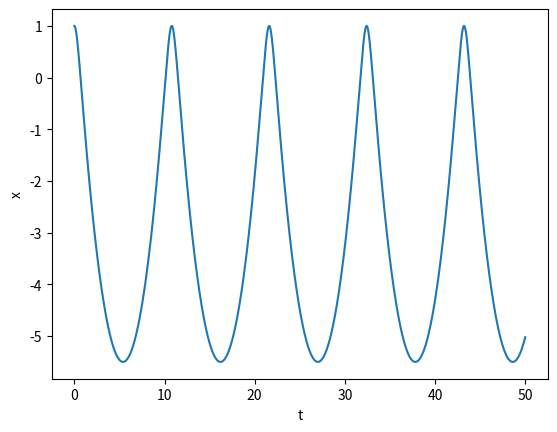

Here is the Python script that generated this plot:
# -*- coding: utf-8 -*-

# We want to solve the following second-order differential equation:

# (a) Change the second-order equation into two first-order equations and write them down.

# (b) Write a program that solves these equations using the Leapfrog method. Solve from
# t = 0 to t = 50 in steps of h = 0.001 with initial condition x = 1 and dx/dt = 0 . Make a
# plot of your solution showing x as a function of t.

import matplotlib.pyplot as plt
import numpy as np

def leapfrog(f,r0,t0,tf,h):
    """ Solves the time evolution of r(t) for dr/dt = f(r,t)
        in the range [t0,tf] using Leapfrog method.
    Args:
        f (function): f(r,t) in dr/dt = f(r,t)
        r0 (numpy float array): initial value r(t0)
        t0 (float): start time
        tf (float): stop time
        h (float): time step. The length of the time interval tf-t0 should be a multiple of h.
    Returns
        numpy float array: [r(t0), r(t0+h), ..., r(tf)]"""
    r = None
    r=r0
    tp=np.arange (t0, tf+h, h)
    xp=[]
    for i in range(len(tp)):
        xp.append (r[0])
        rm=r+0.5*h*f (r, tp[i])
        a=h*f (rm, tp[i])
        r+=a

    r=xp
    return r


def f(r,t):
    """ definition of the two first-order equations
    Args:
        r (float array): [x,v]
        t (float array): time
    Returns
        numpy float array: [dx/dt, dv/dt]"""
    f_xv = np.empty(2,float)
    f_xv[0]=r[1]
    f_xv[1]=r[1]**2-r[0]-5

    return f_xv


t0 = 0.0  # start time
tf = 50.0 # final time
h = 0.001 # time step
x0 = 1.0  # initial x
dx0 = 0.0 # initial dx/dt
tp=np.arange (t0, tf+h, h)
# Solve the equations and plot the results
r0=np.array ([1.0, 0.0])
plt.plot (tp, leapfrog (f, r0, t0, tf, h))

plt.xlabel('t')
plt.ylabel('x')
plt.show ()

# validation
assert np.allclose(f(np.array([4.0,3.0]),10.0), [3.0,0.0], rtol=1e-5, atol=1e-5)

# defining equation dx/dt = x + x/t
def f_test(x,t):
    return x + x/t

leapfrog_test = leapfrog(f_test,np.array([1.5]),1.0,2.0,0.001)
print (leapfrog_test[-1] - 8.154845485377136)
assert len(leapfrog_test) == 1001

assert abs(leapfrog_test[-1] - 8.154845485377136) < 1e-2
